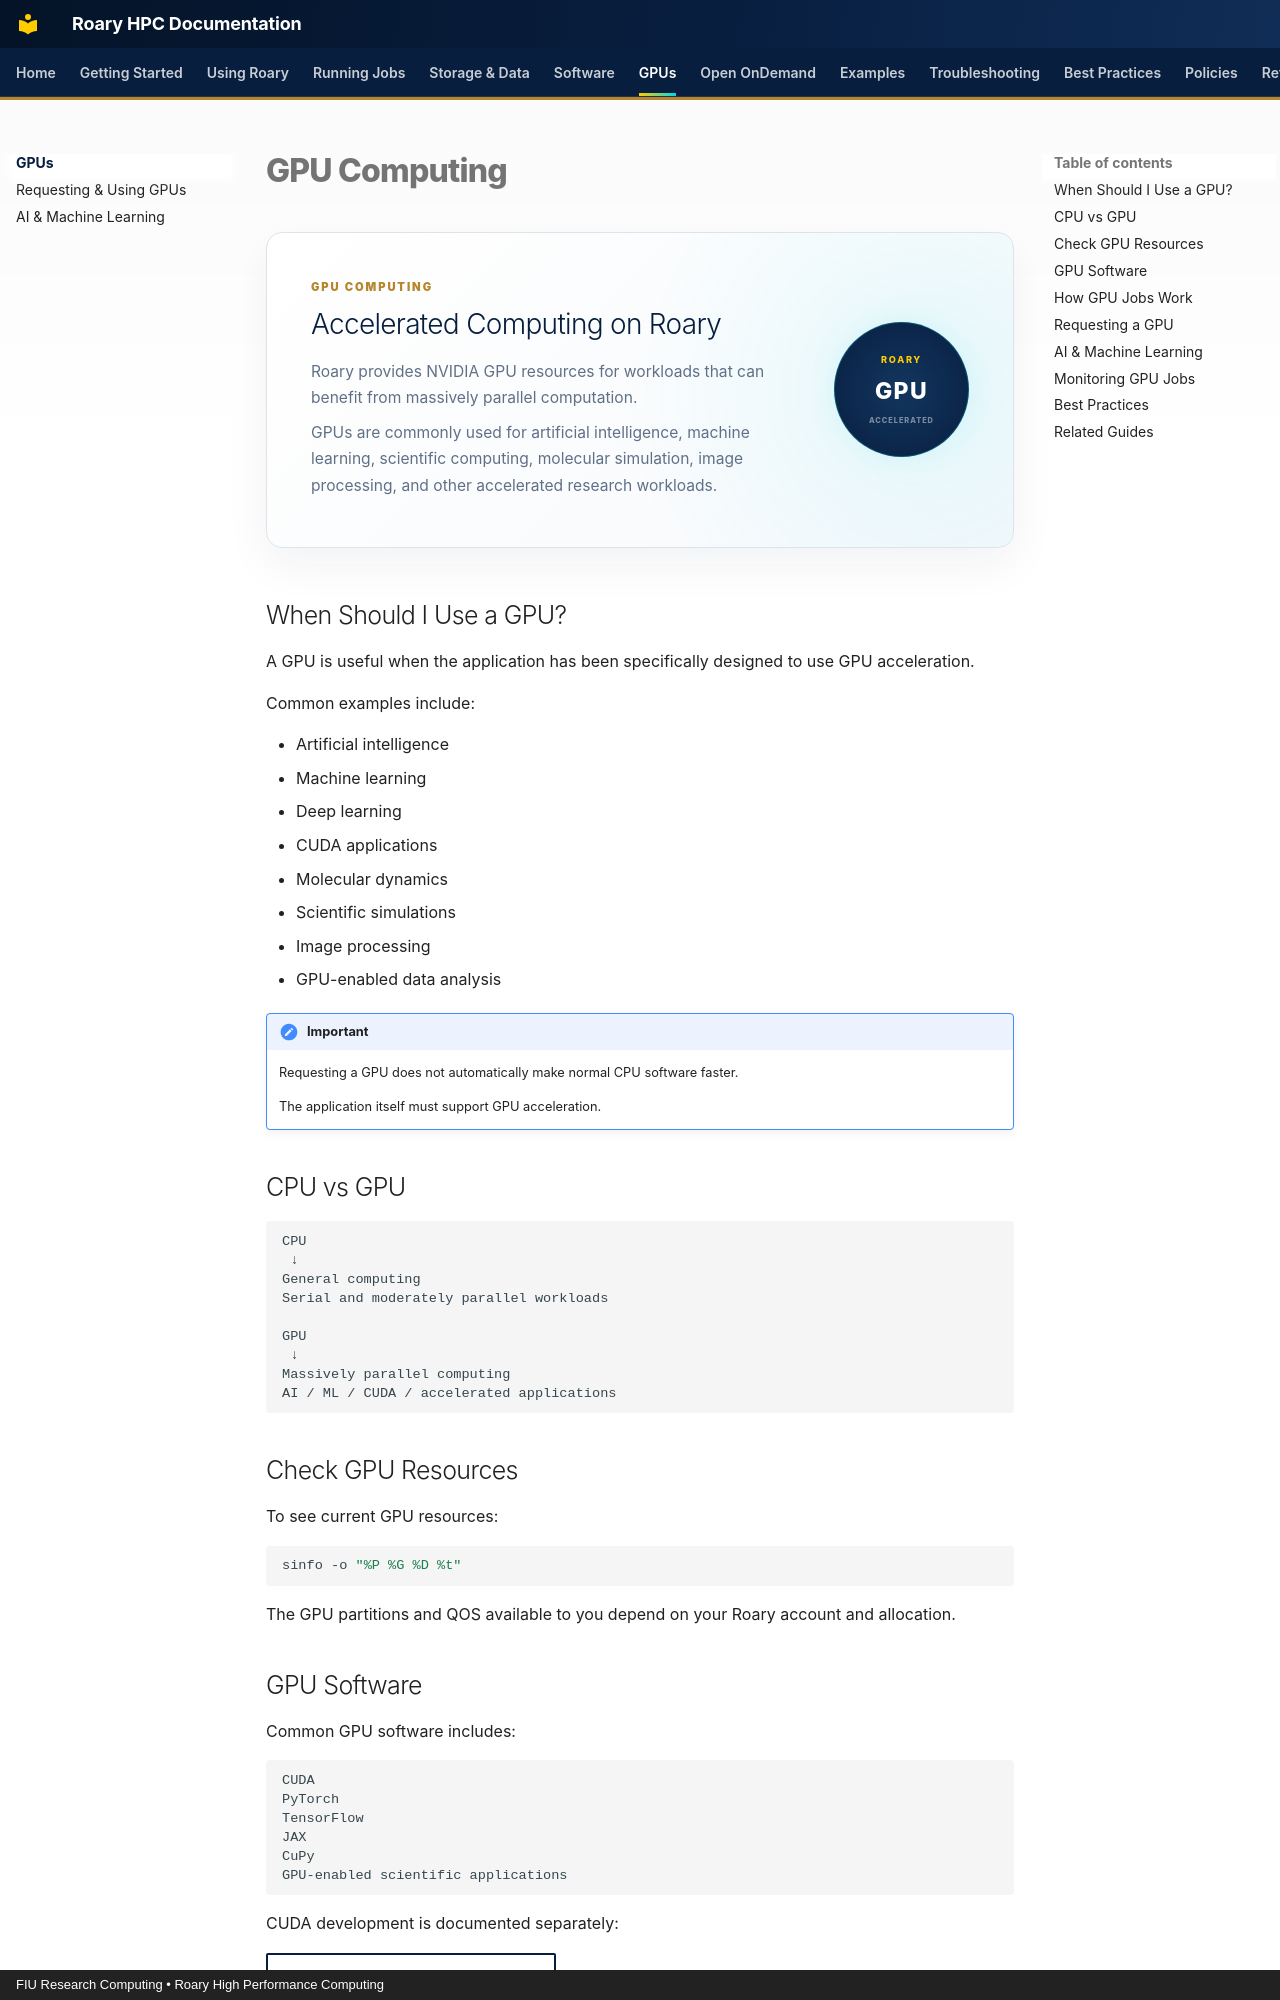

repository: Rohanpaul-07/roary-hpc-docs · page: gpus/index.html · generator: mkdocs · copyright: FIU Research Computing • Roary High Performance Computing

# GPU Computing

<div class="gpu-hero">

  <div class="gpu-hero-content">

    <span class="roary-page-eyebrow">
      GPU COMPUTING
    </span>

    <h2>Accelerated Computing on Roary</h2>

    <p>
      Roary provides NVIDIA GPU resources for workloads that can benefit
      from massively parallel computation.
    </p>

    <p>
      GPUs are commonly used for artificial intelligence, machine learning,
      scientific computing, molecular simulation, image processing, and
      other accelerated research workloads.
    </p>

  </div>

  <div class="gpu-hero-badge">
    <span>ROARY</span>
    <strong>GPU</strong>
    <small>ACCELERATED</small>
  </div>

</div>


## When Should I Use a GPU?

A GPU is useful when the application has been specifically designed to use
GPU acceleration.

Common examples include:

- Artificial intelligence
- Machine learning
- Deep learning
- CUDA applications
- Molecular dynamics
- Scientific simulations
- Image processing
- GPU-enabled data analysis

!!! important
    Requesting a GPU does not automatically make normal CPU software faster.

    The application itself must support GPU acceleration.


## CPU vs GPU

```text
CPU
 ↓
General computing
Serial and moderately parallel workloads

GPU
 ↓
Massively parallel computing
AI / ML / CUDA / accelerated applications
```


## Check GPU Resources

To see current GPU resources:

```bash
sinfo -o "%P %G %D %t"
```

The GPU partitions and QOS available to you depend on your Roary account
and allocation.
